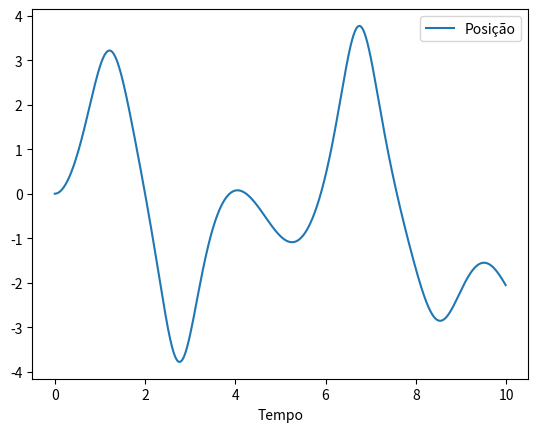

The matplotlib source for this figure:
import numpy as np
import matplotlib.pyplot as plt

def runge_kutta4(dt, t, x, v, b, p, F0, omega, m, k):
    k1x = dt * v
    k1v = dt * k/m * (-4*p*x**3 - b*v + F0*np.cos(omega*t))
    
    k2x = dt * (v + k1v/2)
    k2v = dt * k/m * (-4*p*(x + k1x/2)**3 - b*(v + k1v/2) + F0*np.cos(omega*(t + dt/2)))
    
    k3x = dt * (v + k2v/2)
    k3v = dt * k/m *(-4*p*(x + k2x/2)**3 - b*(v + k2v/2) + F0*np.cos(omega*(t + dt/2)))
    
    k4x = dt * (v + k3v)
    k4v = dt * k/m *(-4*p*(x + k3x)**3 - b*(v + k3v) + F0*np.cos(omega*(t + dt)))
    
    x_new = x + (k1x + 2*k2x + 2*k3x + k4x) / 6
    v_new = v + (k1v + 2*k2v + 2*k3v + k4v) / 6
    
    return x_new, v_new


b = 0.2  
p = 0.15  
F0 = 7.5 
omega = 1.0  
k= 1
m = 1


x0 = 0.0  
v0 = 0.0  


t0 = 0.0  
tf = 10.0  
dt = 0.01  


t_values = np.arange(t0, tf, dt)
x_values = np.zeros_like(t_values)
v_values = np.zeros_like(t_values)


x_values[0] = x0
v_values[0] = v0


for i in range(1, len(t_values)):
    t = t_values[i-1]
    x = x_values[i-1]
    v = v_values[i-1]
    
    x_new, v_new = runge_kutta4(dt, t, x, v, b, p, F0, omega,m, k)
    
    x_values[i] = x_new
    v_values[i] = v_new

# Plot dos resultados
plt.plot(t_values, x_values, label='Posição')

plt.xlabel('Tempo')
plt.legend()
plt.show()
